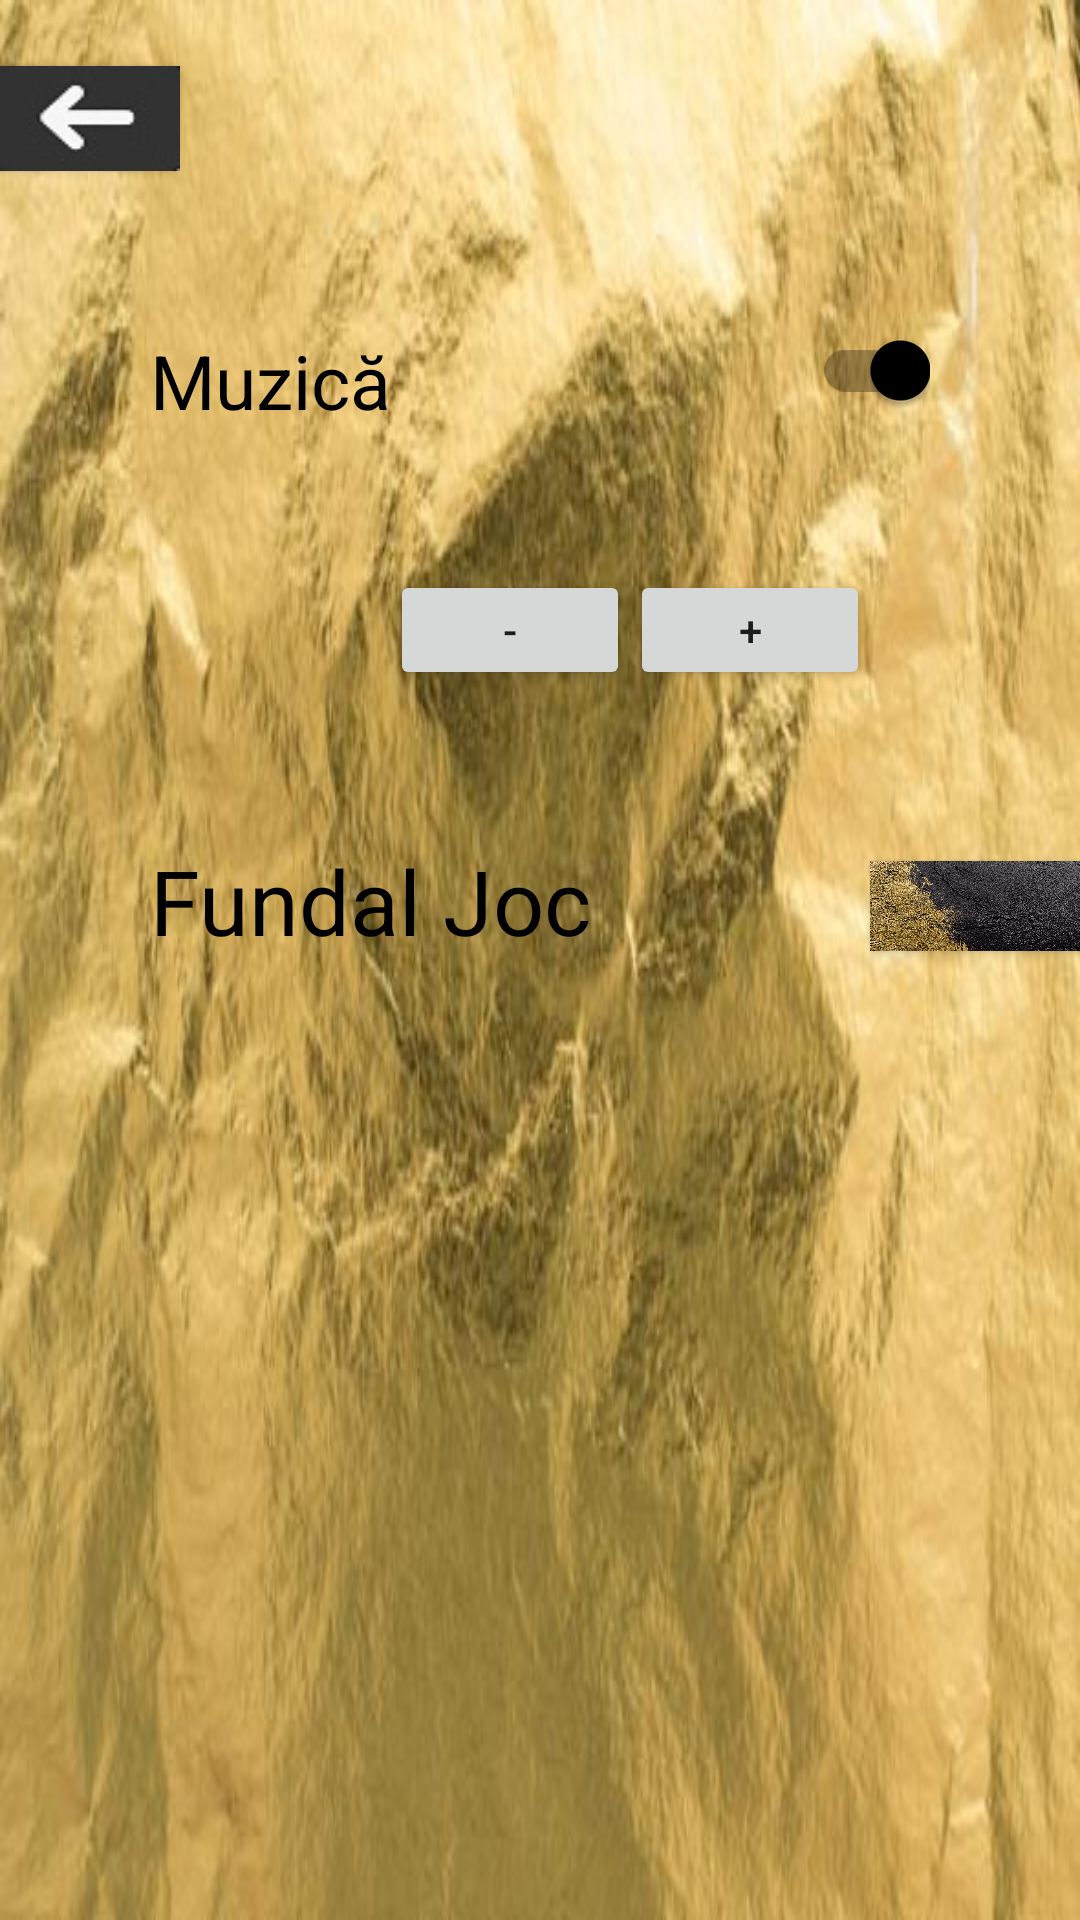

Produce the Android XML layout that renders to this screen, including the resource entries it uses.
<!-- AndroidManifest.xml: application theme AppTheme -->
<!-- res/layout/activity_settings.xml -->
<?xml version="1.0" encoding="utf-8"?>
<RelativeLayout xmlns:android="http://schemas.android.com/apk/res/android"
    xmlns:app="http://schemas.android.com/apk/res-auto"
    xmlns:tools="http://schemas.android.com/tools"
    android:layout_width="match_parent"
    android:layout_height="match_parent"
    tools:context=".Settings">

    <TextView
        android:layout_width="match_parent"
        android:layout_height="match_parent"
        android:background="@drawable/golden_foil"/>

    <androidx.appcompat.widget.SwitchCompat
        android:id="@+id/switch1"
        android:layout_width="fill_parent"
        android:layout_height="wrap_content"
        android:layout_marginTop="110dp"
        android:layout_marginLeft="50dp"
        android:layout_marginRight="50dp"
        android:theme="@style/MySwitch"
        android:text="Muzică"
        android:textSize="25sp"
        android:gravity="left"
        android:checked="true"
        android:textColor="#000" />

    <Button
        android:id="@+id/button4"
        android:layout_width="60dp"
        android:layout_height="35dp"
        android:layout_marginTop="22dp"
        android:background="@drawable/back_button" />

    <Button
        android:id="@+id/button6"
        android:layout_width="80dp"
        android:layout_height="40dp"
        android:layout_marginTop="190dp"
        android:layout_marginStart="130dp"
        android:text="-" />

    <Button
        android:id="@+id/button7"
        android:layout_width="80dp"
        android:layout_height="40dp"
        android:layout_marginTop="190dp"
        android:layout_marginStart="210dp"
        android:text="+" />

    <Button
        android:id="@+id/button8"
        android:layout_width="70dp"
        android:layout_height="30dp"
        android:layout_marginTop="287dp"
        android:layout_marginStart="290dp"
        android:background="@drawable/back_g1" />

    <Button
        android:id="@+id/button9"
        android:layout_width="70dp"
        android:layout_height="30dp"
        android:layout_marginTop="287dp"
        android:layout_marginStart="370dp"
        android:background="@drawable/back_g5" />

    <Button
        android:id="@+id/button10"
        android:layout_width="70dp"
        android:layout_height="30dp"
        android:layout_marginTop="287dp"
        android:layout_marginStart="450dp"
        android:background="@drawable/back_g3" />

    <Button
        android:id="@+id/button11"
        android:layout_width="70dp"
        android:layout_height="30dp"
        android:layout_marginTop="287dp"
        android:layout_marginStart="530dp"
        android:background="@drawable/back_g7" />


    <SeekBar
        android:id="@+id/seekBar"
        android:layout_width="250dp"
        android:layout_height="40dp"
        android:layout_marginStart="400dp"
        android:layout_marginTop="190dp"
        android:theme="@style/MySwitch" />

    <TextView
        android:id="@+id/textView"
        android:layout_width="fill_parent"
        android:layout_height="45dp"
        android:layout_marginTop="280dp"
        android:layout_marginLeft="50dp"
        android:layout_marginRight="50dp"
        android:text="Fundal Joc"
        android:textSize="30sp"
        android:textColor="#000" />


</RelativeLayout>
<!-- resources referenced by this layout -->
<resources>
  <!-- drawable back_button: png bitmap (drawable-v24, 1492 bytes) -->
  <!-- drawable back_g1: jpg bitmap (drawable-v24, 567423 bytes) -->
  <!-- drawable back_g3: jpg bitmap (drawable-v24, 569709 bytes) -->
  <!-- drawable back_g5: jpg bitmap (drawable-v24, 558620 bytes) -->
  <!-- drawable back_g7: jpg bitmap (drawable-v24, 561471 bytes) -->
  <!-- drawable golden_foil: jpg bitmap (drawable-v24, 41053 bytes) -->
  <style name="MySwitch" parent="Theme.AppCompat.Light">
          <item name="colorPrimary">#000</item>
          <item name="colorPrimaryDark">#000</item>
          <item name="colorAccent">#000</item>
      </style>
  <style name="AppTheme" parent="Theme.AppCompat.Light.NoActionBar">
          
          <item name="colorPrimary">@color/colorPrimary</item>
          <item name="colorPrimaryDark">@color/colorPrimaryDark</item>
          <item name="colorAccent">@color/colorAccent</item>
      </style>
  <color name="colorPrimary">#6200EE</color>
  <color name="colorPrimaryDark">#3700B3</color>
  <color name="colorAccent">#03DAC5</color>
</resources>
